2-way image classification set "CNN-for-Dog-Cat-Image-Classification" from GitHub (melvin93-glich/CNN-for-Dog-Cat-Image-Classification); label vocabulary: cat, dog.

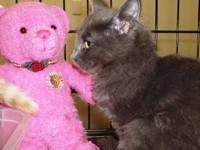
Label: cat

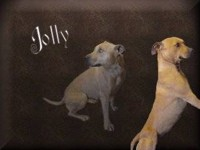
Label: dog

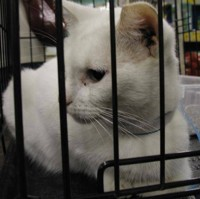
Label: cat

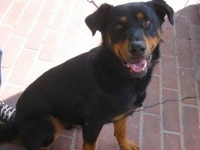
Label: dog

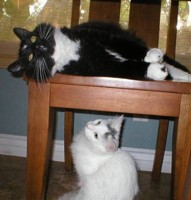
Label: cat

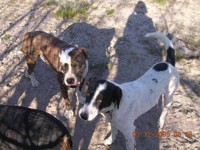
Label: dog
